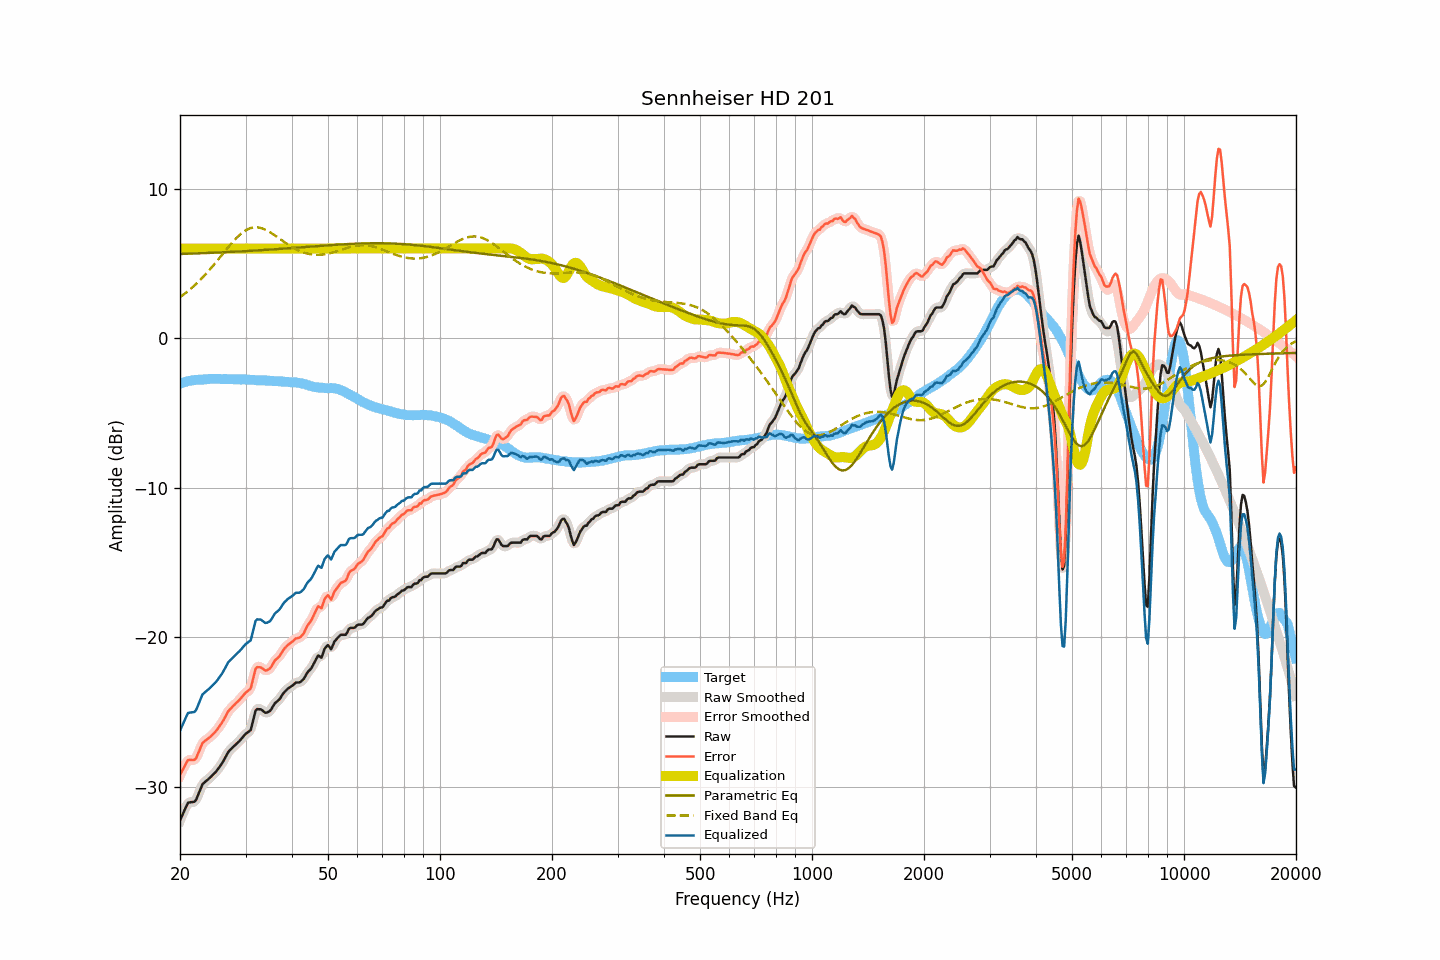

The data file committed next to this chart (first rows):
frequency, raw, smoothed, error, error_smoothed, equalization, parametric_eq, fixed_band_eq, equalized_raw, equalized_smoothed, target
20.00, -32.23, -32.26, -29.20, -29.23, 6.00, 5.64, 2.75, -26.23, -26.26, -3.03
20.20, -31.99, -31.97, -29.00, -28.98, 6.00, 5.64, 2.83, -25.99, -25.97, -2.99
20.40, -31.75, -31.72, -28.79, -28.76, 6.00, 5.64, 2.91, -25.75, -25.72, -2.96
20.61, -31.51, -31.49, -28.58, -28.56, 6.00, 5.65, 2.99, -25.51, -25.49, -2.93
20.81, -31.27, -31.27, -28.38, -28.37, 6.00, 5.65, 3.07, -25.27, -25.27, -2.89
21.02, -31.05, -31.11, -28.20, -28.24, 6.00, 5.66, 3.16, -25.05, -25.11, -2.85
21.23, -31.03, -31.02, -28.19, -28.18, 6.00, 5.66, 3.25, -25.03, -25.02, -2.84
21.44, -31.01, -31.00, -28.19, -28.18, 6.00, 5.66, 3.34, -25.01, -25.00, -2.82
21.66, -31.00, -31.01, -28.19, -28.21, 6.00, 5.67, 3.44, -25.00, -25.01, -2.81
21.87, -30.98, -30.96, -28.18, -28.16, 6.00, 5.67, 3.53, -24.98, -24.96, -2.80
22.09, -30.86, -30.83, -28.08, -28.04, 6.00, 5.67, 3.63, -24.86, -24.83, -2.78
22.31, -30.60, -30.61, -27.82, -27.84, 6.00, 5.68, 3.74, -24.60, -24.61, -2.78
22.54, -30.34, -30.33, -27.58, -27.57, 6.00, 5.68, 3.84, -24.34, -24.33, -2.77
22.76, -30.07, -30.07, -27.31, -27.30, 6.00, 5.69, 3.95, -24.07, -24.07, -2.76
22.99, -29.81, -29.86, -27.05, -27.10, 6.00, 5.69, 4.06, -23.81, -23.86, -2.76
23.22, -29.71, -29.70, -26.96, -26.95, 6.00, 5.69, 4.17, -23.71, -23.70, -2.75
23.45, -29.62, -29.61, -26.88, -26.86, 6.00, 5.70, 4.29, -23.62, -23.61, -2.74
23.69, -29.53, -29.53, -26.80, -26.80, 6.00, 5.70, 4.41, -23.53, -23.53, -2.73
23.92, -29.44, -29.44, -26.72, -26.72, 6.00, 5.71, 4.53, -23.44, -23.44, -2.72
24.16, -29.34, -29.34, -26.63, -26.62, 6.00, 5.71, 4.65, -23.34, -23.34, -2.71
24.40, -29.23, -29.23, -26.52, -26.52, 6.00, 5.72, 4.78, -23.23, -23.23, -2.70
24.65, -29.12, -29.13, -26.41, -26.42, 6.00, 5.72, 4.91, -23.12, -23.13, -2.71
24.89, -29.02, -29.01, -26.30, -26.30, 6.00, 5.73, 5.03, -23.02, -23.01, -2.72
25.14, -28.89, -28.88, -26.17, -26.17, 6.00, 5.73, 5.16, -22.89, -22.88, -2.72
25.39, -28.74, -28.75, -26.02, -26.03, 6.00, 5.73, 5.30, -22.74, -22.75, -2.72
25.65, -28.59, -28.60, -25.87, -25.87, 6.00, 5.74, 5.43, -22.59, -22.60, -2.72
25.91, -28.44, -28.43, -25.71, -25.71, 6.00, 5.74, 5.56, -22.44, -22.43, -2.73
26.16, -28.26, -28.26, -25.54, -25.53, 6.00, 5.75, 5.69, -22.26, -22.26, -2.72
26.43, -28.06, -28.06, -25.34, -25.33, 6.00, 5.76, 5.83, -22.06, -22.06, -2.72
26.69, -27.86, -27.86, -25.14, -25.13, 6.00, 5.76, 5.96, -21.86, -21.86, -2.72
26.96, -27.66, -27.69, -24.94, -24.96, 6.00, 5.77, 6.09, -21.66, -21.69, -2.72
27.23, -27.54, -27.54, -24.82, -24.82, 6.00, 5.77, 6.22, -21.54, -21.54, -2.73
27.50, -27.44, -27.43, -24.71, -24.70, 6.00, 5.78, 6.34, -21.44, -21.43, -2.73
27.77, -27.33, -27.33, -24.59, -24.60, 6.00, 5.78, 6.46, -21.33, -21.33, -2.74
28.05, -27.23, -27.23, -24.49, -24.49, 6.00, 5.79, 6.58, -21.23, -21.23, -2.74
28.33, -27.13, -27.13, -24.38, -24.38, 6.00, 5.79, 6.69, -21.13, -21.13, -2.75
28.62, -27.02, -27.03, -24.28, -24.28, 6.00, 5.80, 6.80, -21.02, -21.03, -2.74
28.90, -26.92, -26.92, -24.17, -24.17, 6.00, 5.80, 6.90, -20.92, -20.92, -2.74
29.19, -26.80, -26.80, -24.04, -24.05, 6.00, 5.81, 7.00, -20.80, -20.80, -2.76
29.48, -26.67, -26.67, -23.92, -23.92, 6.00, 5.82, 7.08, -20.67, -20.67, -2.75
29.78, -26.54, -26.55, -23.79, -23.79, 6.00, 5.82, 7.16, -20.54, -20.55, -2.75
30.08, -26.43, -26.44, -23.68, -23.69, 6.00, 5.83, 7.22, -20.43, -20.44, -2.75
30.38, -26.35, -26.38, -23.59, -23.62, 6.00, 5.83, 7.28, -20.35, -20.38, -2.76
30.68, -26.27, -26.29, -23.50, -23.52, 6.00, 5.84, 7.33, -20.27, -20.29, -2.77
30.99, -26.19, -26.10, -23.41, -23.32, 6.00, 5.85, 7.37, -20.19, -20.10, -2.78
31.30, -25.78, -25.75, -23.00, -22.97, 6.00, 5.85, 7.40, -19.78, -19.75, -2.78
31.61, -25.33, -25.34, -22.55, -22.55, 6.00, 5.86, 7.42, -19.33, -19.34, -2.78
31.93, -24.90, -24.99, -22.10, -22.19, 6.00, 5.87, 7.42, -18.90, -18.99, -2.79
32.24, -24.79, -24.80, -21.98, -22.00, 6.00, 5.87, 7.42, -18.79, -18.80, -2.81
32.57, -24.80, -24.76, -21.99, -21.95, 6.00, 5.88, 7.40, -18.80, -18.76, -2.81
32.89, -24.80, -24.81, -21.99, -21.99, 6.00, 5.89, 7.38, -18.80, -18.81, -2.81
33.22, -24.86, -24.87, -22.05, -22.06, 6.00, 5.89, 7.35, -18.86, -18.87, -2.81
33.55, -24.94, -24.95, -22.12, -22.13, 6.00, 5.90, 7.31, -18.94, -18.95, -2.82
33.89, -25.03, -25.00, -22.21, -22.18, 6.00, 5.91, 7.27, -19.03, -19.00, -2.82
34.23, -25.02, -25.02, -22.20, -22.19, 6.00, 5.92, 7.21, -19.02, -19.02, -2.82
34.57, -24.97, -24.99, -22.13, -22.15, 6.00, 5.92, 7.15, -18.97, -18.99, -2.84
34.92, -24.91, -24.89, -22.07, -22.05, 6.00, 5.93, 7.09, -18.91, -18.89, -2.84
35.27, -24.76, -24.75, -21.92, -21.90, 6.00, 5.94, 7.02, -18.76, -18.75, -2.84
35.62, -24.58, -24.59, -21.72, -21.73, 6.00, 5.94, 6.95, -18.58, -18.59, -2.86
35.97, -24.40, -24.43, -21.54, -21.57, 6.00, 5.95, 6.88, -18.40, -18.43, -2.86
... 635 more rows
